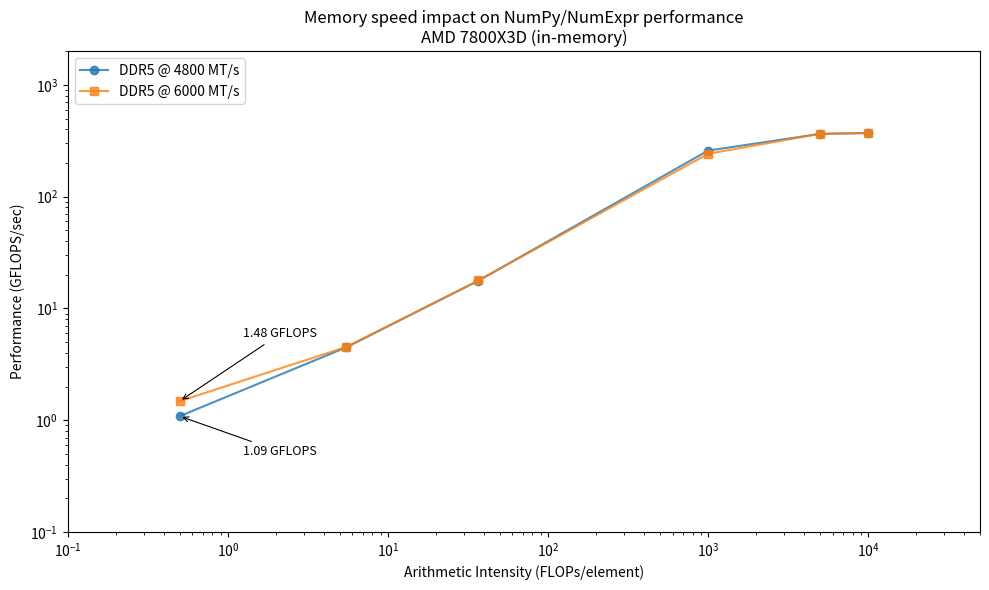

Here is the Python script that generated this plot:
#######################################################################
# Copyright (c) 2019-present, Blosc Development Team <[email redacted]>
# All rights reserved.
#
# This source code is licensed under a BSD-style license (found in the
# LICENSE file in the root directory of this source tree)
#######################################################################

# This script compares the performance impact of different DDR5 memory speeds
# (4800 MT/s vs 6000 MT/s) on NumPy/NumExpr operations on an AMD 7800X3D system.
# It plots GFLOPS vs Arithmetic Intensity to visualize how memory bandwidth
# affects performance across different workload intensities.

mem_4800 = {'low': {'GFLOPS': 4.493354439009314,
                    'Intensity': 5.5,
                    'Time': 0.5508134365081787},
            'matmul0': {'GFLOPS': 258.19222456293943,
                        'Intensity': 1000,
                        'Time': 0.008714437484741211},
            'matmul1': {'GFLOPS': 364.1837565094117,
                        'Intensity': 5000,
                        'Time': 0.7722749710083008},
            'matmul2': {'GFLOPS': 370.6084229401238,
                        'Intensity': 10000,
                        'Time': 6.0710978507995605},
            'medium': {'GFLOPS': 17.71942775308632,
                       'Intensity': 36.75,
                       'Time': 0.9332976341247559},
            'very low': {'GFLOPS': 1.0880454532877077,
                         'Intensity': 0.5,
                         'Time': 0.20679283142089844}
            }

mem_6000 = {'low': {'GFLOPS': 4.530616712594456,
                    'Intensity': 5.5,
                    'Time': 0.5462832450866699},
            'matmul0': {'GFLOPS': 241.78069276491084,
                        'Intensity': 1000,
                        'Time': 0.009305953979492188},
            'matmul1': {'GFLOPS': 364.46651669646604,
                        'Intensity': 5000,
                        'Time': 0.7716758251190186},
            'matmul2': {'GFLOPS': 371.2794341995866,
                        'Intensity': 10000,
                        'Time': 6.0601255893707275},
            'medium': {'GFLOPS': 17.79626768253134,
                       'Intensity': 36.75,
                       'Time': 0.9292678833007812},
            'very low': {'GFLOPS': 1.4817325114381805,
                         'Intensity': 0.5,
                         'Time': 0.15184926986694336}
            }

if __name__ == "__main__":
    import matplotlib.pyplot as plt

    # Collect intensities and GFLOPS for each memory speed
    def extract_xy(mem_dict):
        intensities, gflops = [], []
        for name, metrics in mem_dict.items():
            intensities.append(metrics["Intensity"])
            gflops.append(metrics["GFLOPS"])
        # Sort by intensity for nicer lines
        order = sorted(range(len(intensities)), key=lambda i: intensities[i])
        intensities = [intensities[i] for i in order]
        gflops = [gflops[i] for i in order]
        return intensities, gflops

    x4800, y4800 = extract_xy(mem_4800)
    x6000, y6000 = extract_xy(mem_6000)

    fig, ax = plt.subplots(figsize=(10, 6))

    # Plot performance curves for both memory speeds
    ax.loglog(x4800, y4800, "-o", label="DDR5 @ 4800 MT/s", alpha=0.8)
    ax.loglog(x6000, y6000, "-s", label="DDR5 @ 6000 MT/s", alpha=0.8)

    # Same limits as roofline-plot2.py for mem_mode=True
    ax.set_xlim(0.1, 5e4)
    ax.set_ylim(0.1, 2000.0)

    # Annotate the first data point where the performance difference is most visible
    # (memory-bound region shows the biggest impact of faster RAM)
    x0_4800, y0_4800 = x4800[0], y4800[0]
    x0_6000, y0_6000 = x6000[0], y6000[0]

    # 6000 has larger value, annotate above with more spacing
    ax.annotate(
        f"{y0_6000:.2f} GFLOPS",
        (x0_6000, y0_6000),
        xytext=(x0_6000 * 2.5, y0_6000 * 3.5),
        textcoords="data",
        arrowprops=dict(arrowstyle="->", lw=0.8),
        fontsize=9,
        ha="left",
        va="bottom",
    )

    # 4800 has smaller value, annotate below
    ax.annotate(
        f"{y0_4800:.2f} GFLOPS",
        (x0_4800, y0_4800),
        xytext=(x0_4800 * 2.5, y0_4800 * 0.55),
        textcoords="data",
        arrowprops=dict(arrowstyle="->", lw=0.8),
        fontsize=9,
        ha="left",
        va="top",
    )

    ax.set_xlabel("Arithmetic Intensity (FLOPs/element)")
    ax.set_ylabel("Performance (GFLOPS/sec)")
    ax.set_title("Memory speed impact on NumPy/NumExpr performance\nAMD 7800X3D (in-memory)")
    ax.legend(loc="upper left")
    ax.grid(False)

    plt.tight_layout()
    plt.savefig("roofline-mem-speed-AMD-7800X3D.png", dpi=300, bbox_inches="tight")
    plt.show()
